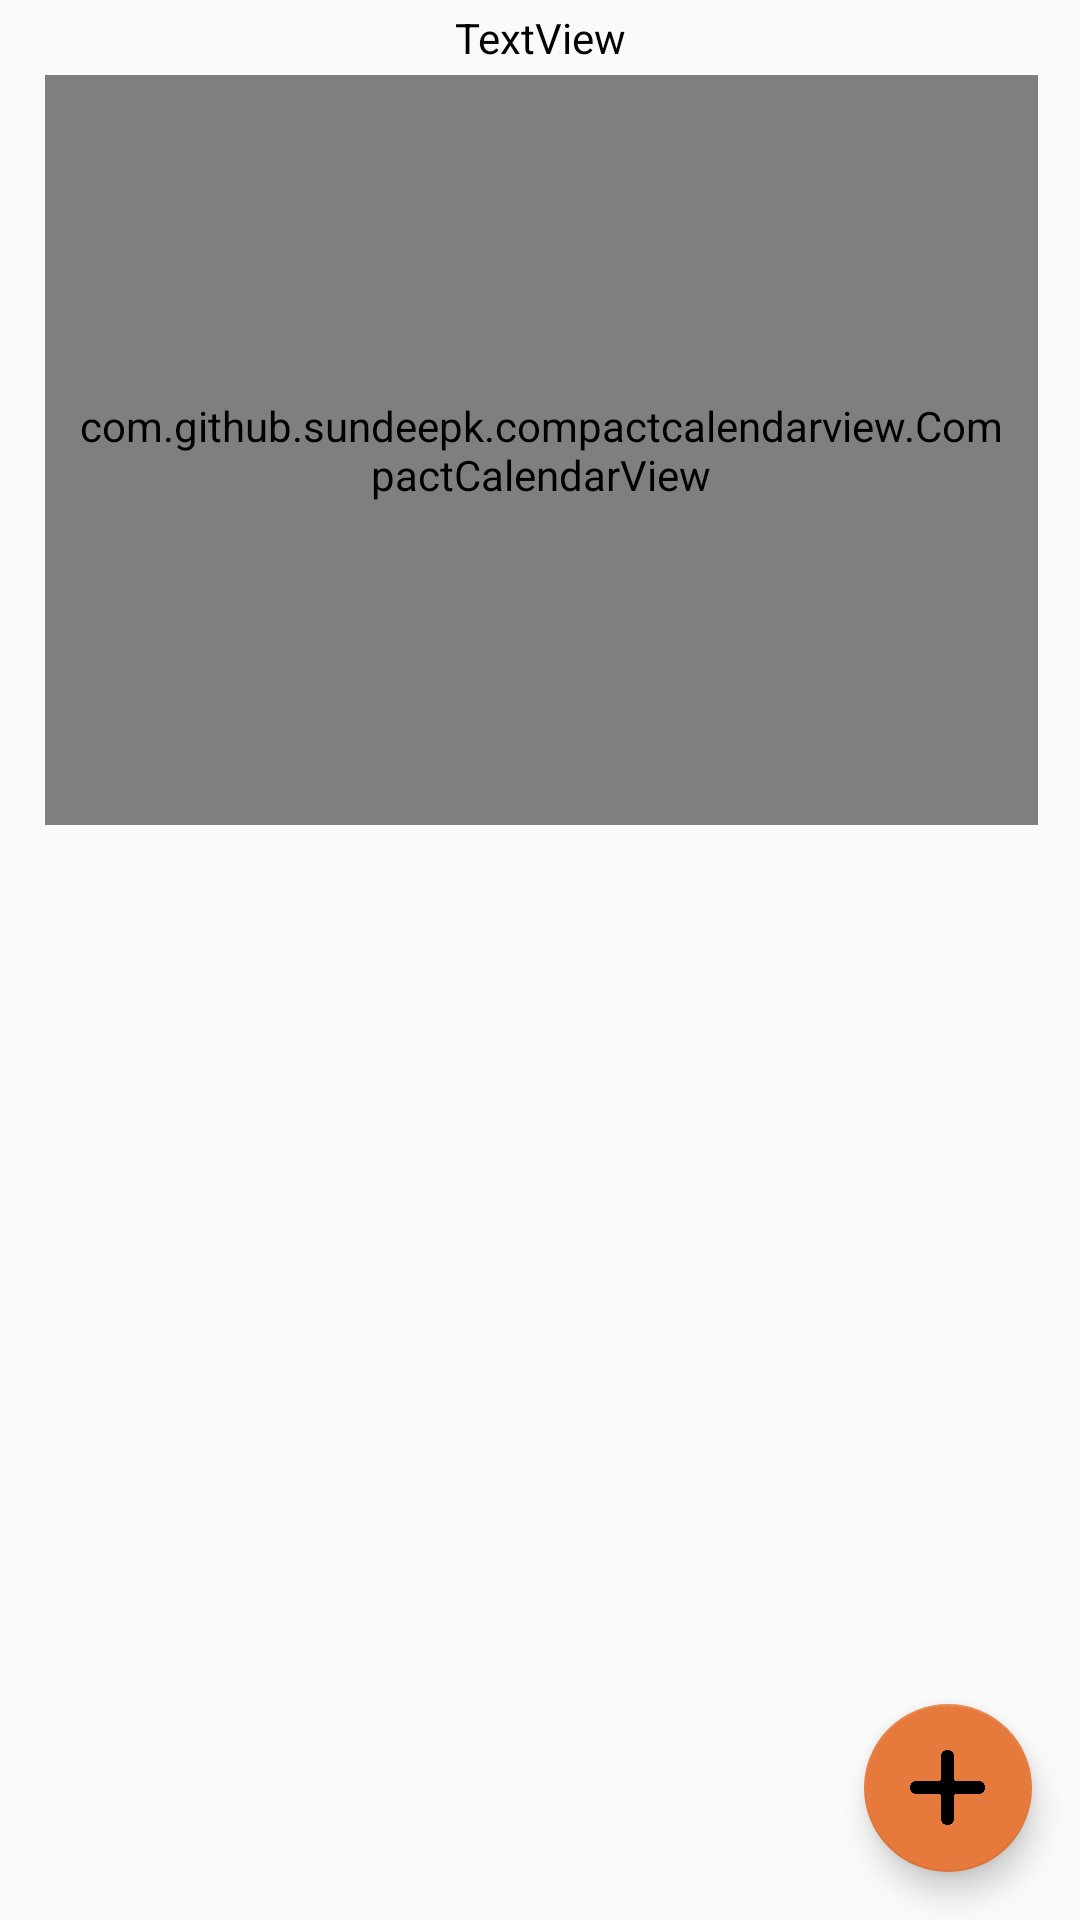

Write the Android layout XML for this screen, with the resource values it uses.
<!-- AndroidManifest.xml: application theme AppTheme -->
<!-- res/layout/fragment_calendar.xml -->
<?xml version="1.0" encoding="utf-8"?>
<LinearLayout xmlns:android="http://schemas.android.com/apk/res/android"
    xmlns:app="http://schemas.android.com/apk/res-auto"
    xmlns:tools="http://schemas.android.com/tools"
    android:layout_width="match_parent"
    android:layout_height="match_parent"
    android:orientation="vertical"
    tools:context=".CalendarFragment">







    <TextView
        android:id="@+id/month"
        android:layout_width="match_parent"
        android:layout_height="25dp"
        android:gravity="center"
        android:text="TextView"
        android:textColor="#000000" />

    <com.github.sundeepk.compactcalendarview.CompactCalendarView
        android:id="@+id/calendarView"
        android:layout_width="match_parent"
        android:layout_height="250dp"
        android:layout_marginStart="15dp"
        android:layout_marginLeft="15dp"
        android:layout_marginEnd="14dp"
        android:layout_marginRight="14dp"
        android:paddingLeft="10dp"
        android:paddingRight="10dp"
        app:compactCalendarBackgroundColor="#f0f0f0"
        app:compactCalendarCurrentDayBackgroundColor="@color/colorPrimaryDark"
        app:compactCalendarCurrentSelectedDayBackgroundColor="@color/colorPrimary"
        app:compactCalendarMultiEventIndicatorColor="#fff"
        app:compactCalendarTargetHeight="250dp"
        app:compactCalendarTextColor="#000"
        app:compactCalendarTextSize="12sp"
        app:layout_constraintEnd_toEndOf="parent"
        app:layout_constraintStart_toStartOf="parent"
        app:layout_constraintTop_toBottomOf="@+id/month" />

    <androidx.constraintlayout.widget.ConstraintLayout
        android:layout_width="match_parent"
        android:layout_height="match_parent"
        android:layout_weight="1">


        <com.google.android.material.floatingactionbutton.FloatingActionButton
            android:id="@+id/addMeeting"
            android:layout_width="wrap_content"
            android:layout_height="wrap_content"
            android:layout_marginEnd="16dp"
            android:layout_marginRight="16dp"
            android:layout_marginBottom="16dp"
            android:clickable="true"
            android:src="@drawable/plus"
            app:fabSize="normal"
            app:layout_constraintBottom_toBottomOf="parent"
            app:layout_constraintEnd_toEndOf="parent"
            app:maxImageSize="25dp" />

        <ListView
            android:id="@+id/listMeetings"
            android:layout_width="0dp"
            android:layout_height="0dp"
            app:layout_constraintBottom_toBottomOf="parent"
            app:layout_constraintEnd_toEndOf="parent"
            app:layout_constraintStart_toStartOf="parent"
            app:layout_constraintTop_toTopOf="parent" />

    </androidx.constraintlayout.widget.ConstraintLayout>

</LinearLayout>
<!-- resources referenced by this layout -->
<resources>
  <color name="colorPrimary">#2b96ba</color>
  <color name="colorPrimaryDark">#446f9c</color>
  <!-- drawable plus: png bitmap (drawable, 12353 bytes) -->
  <style name="AppTheme" parent="Theme.AppCompat.Light.DarkActionBar">
          
          <item name="colorPrimary">@color/colorPrimary</item>
          <item name="colorPrimaryDark">@color/colorPrimaryDark</item>
          <item name="colorAccent">@color/colorAccent</item>
      </style>
  <color name="colorAccent">#e67a3c</color>
</resources>
